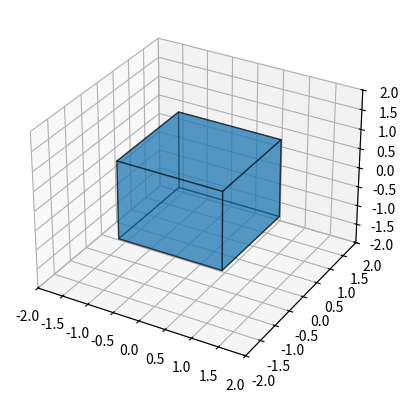

Python code for this plot:
import numpy as np
import matplotlib.pyplot as plt
import mpl_toolkits.mplot3d.art3d as art3d
from matplotlib.animation import FuncAnimation

def generate_cube():
    # Définition des sommets d'un cube
    vertices = np.array([
        [-1, -1, -1],
        [1, -1, -1],
        [1, 1, -1],
        [-1, 1, -1],
        [-1, -1, 1],
        [1, -1, 1],
        [1, 1, 1],
        [-1, 1, 1]
    ])
    
    # Définition des faces du cube
    faces = [
        [vertices[j] for j in [0, 1, 2, 3]],
        [vertices[j] for j in [4, 5, 6, 7]],
        [vertices[j] for j in [0, 1, 5, 4]],
        [vertices[j] for j in [2, 3, 7, 6]],
        [vertices[j] for j in [0, 3, 7, 4]],
        [vertices[j] for j in [1, 2, 6, 5]]
    ]
    return faces, vertices

def rotate_vertices(vertices, angle_x, angle_y, angle_z):
    # Matrices de rotation
    Rx = np.array([
        [1, 0, 0],
        [0, np.cos(angle_x), -np.sin(angle_x)],
        [0, np.sin(angle_x), np.cos(angle_x)]
    ])
    Ry = np.array([
        [np.cos(angle_y), 0, np.sin(angle_y)],
        [0, 1, 0],
        [-np.sin(angle_y), 0, np.cos(angle_y)]
    ])
    Rz = np.array([
        [np.cos(angle_z), -np.sin(angle_z), 0],
        [np.sin(angle_z), np.cos(angle_z), 0],
        [0, 0, 1]
    ])
    
    R = Rx @ Ry @ Rz
    return np.dot(vertices, R.T)

def update(frame, poly3dcollection, ax, vertices):
    rotated_vertices = rotate_vertices(vertices, np.radians(frame), np.radians(frame), np.radians(frame))
    faces = [
        [rotated_vertices[j] for j in [0, 1, 2, 3]],
        [rotated_vertices[j] for j in [4, 5, 6, 7]],
        [rotated_vertices[j] for j in [0, 1, 5, 4]],
        [rotated_vertices[j] for j in [2, 3, 7, 6]],
        [rotated_vertices[j] for j in [0, 3, 7, 4]],
        [rotated_vertices[j] for j in [1, 2, 6, 5]]
    ]
    poly3dcollection.set_verts(faces)
    return poly3dcollection,

def animate_cube():
    fig = plt.figure()
    ax = fig.add_subplot(111, projection='3d')
    
    faces, vertices = generate_cube()
    poly3dcollection = art3d.Poly3DCollection(faces, alpha=0.5, edgecolor='k')
    ax.add_collection3d(poly3dcollection)
    
    ax.set_xlim([-2, 2])
    ax.set_ylim([-2, 2])
    ax.set_zlim([-2, 2])
    
    ani = FuncAnimation(fig, update, frames=np.arange(0, 360, 2), fargs=(poly3dcollection, ax, vertices), interval=50, repeat=True)
    plt.show()

animate_cube()
